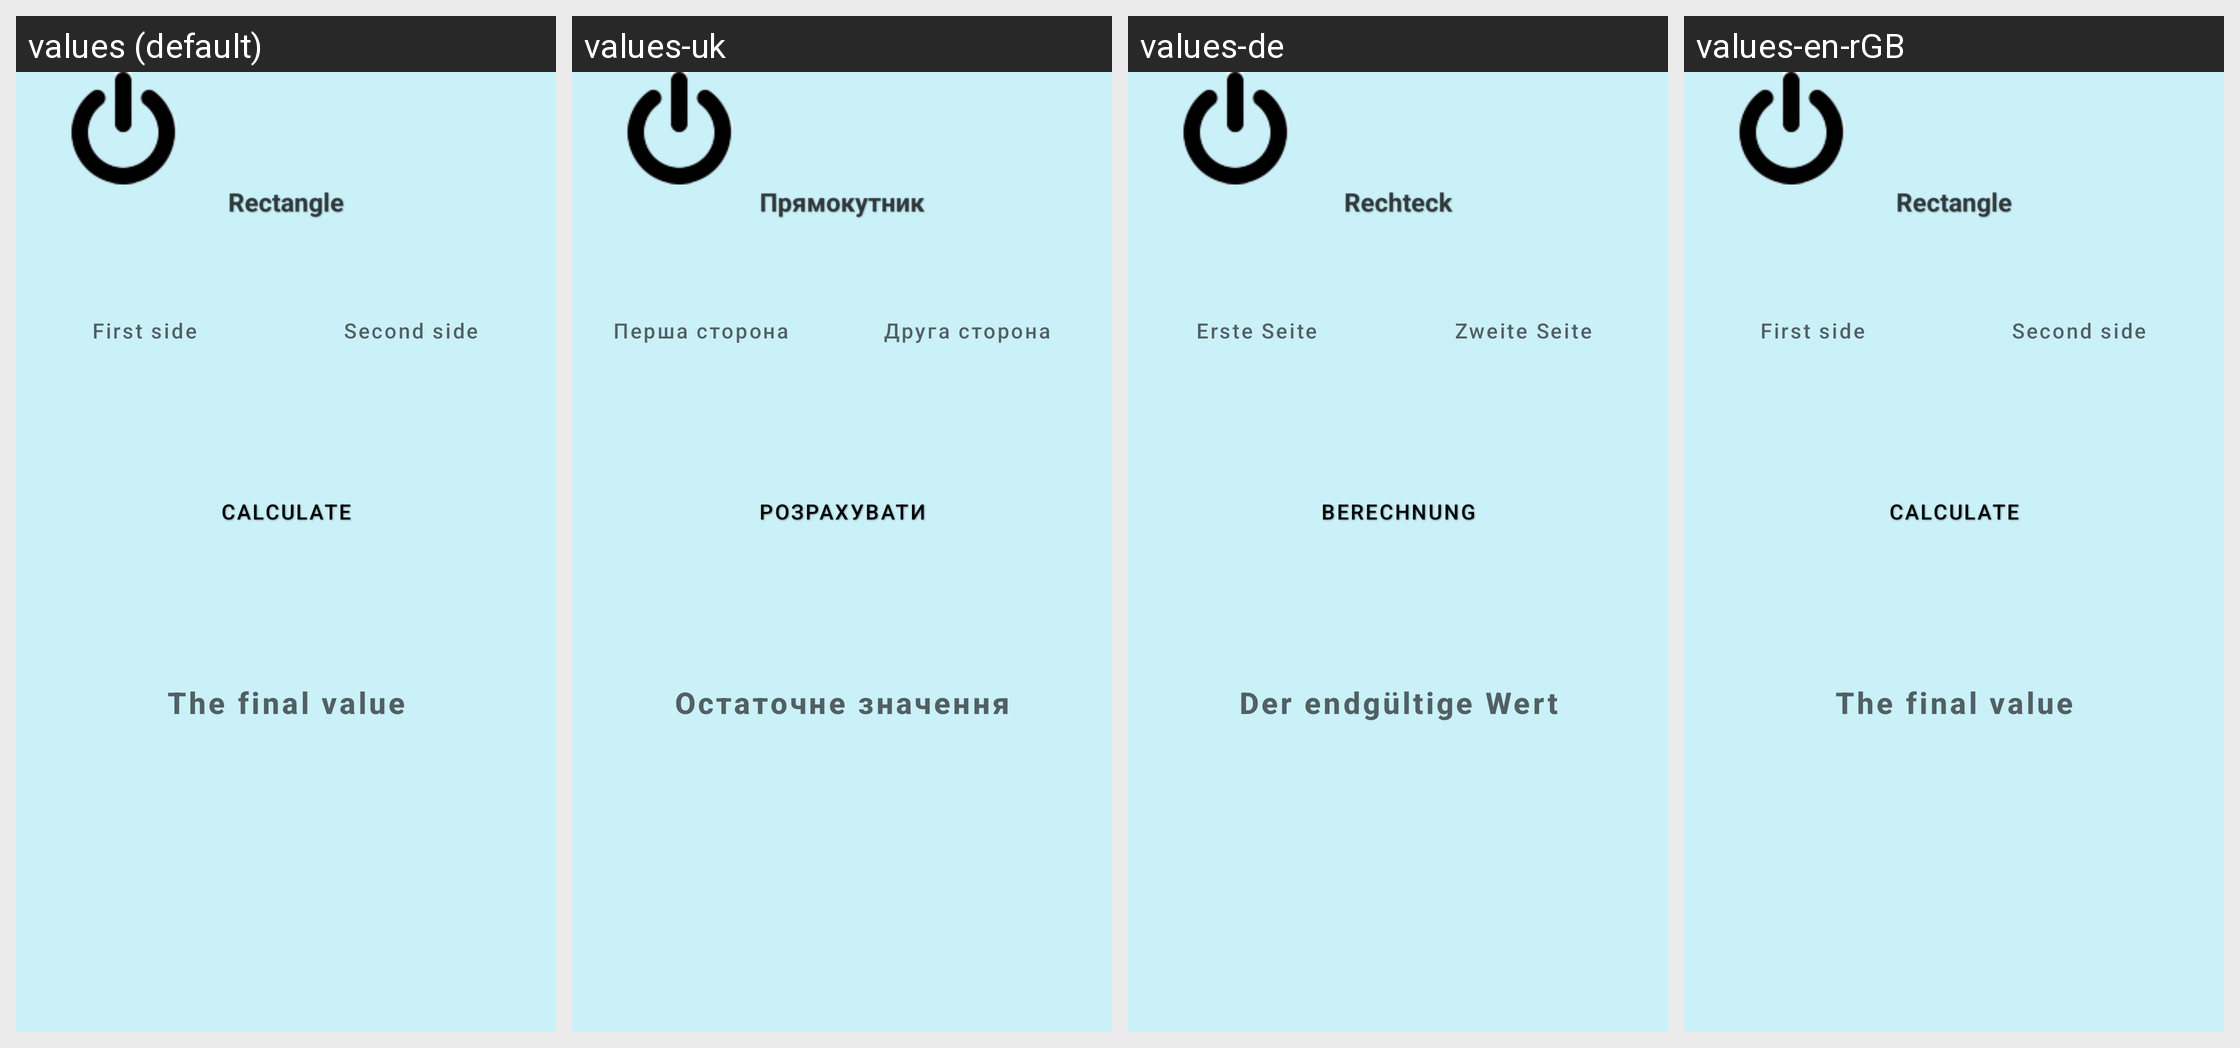

Locale-by-locale string values for the Android screen shown in this grid:
Android screen res/layout/activity_rectangel.xml rendered under 4 locales, left to right: values (default), values-uk, values-de, values-en-rGB. Device: Nexus 5 (rendered at 1080×1920; each locale shown at half size, 540×960, under a caption strip naming it); theme Theme.CalculatorForAll.
Strings drawn on this screen, with the default value and each locale's value (text and hints the layout hard-codes, and strings that could not be matched under every locale, appear in the picture but are not listed):

Rectangle
  values: Rectangle
  values-uk: Прямокутник
  values-de: Rechteck
  values-en-rGB: Rectangle  [not translated; the default value is used]

first_side
  values: First side
  values-uk: Перша сторона
  values-de: Erste Seite
  values-en-rGB: First side  [not translated; the default value is used]

second_side
  values: Second side
  values-uk: Друга сторона
  values-de: Zweite Seite
  values-en-rGB: Second side  [not translated; the default value is used]

calc
  values: Calculate
  values-uk: Розрахувати
  values-de: Berechnung
  values-en-rGB: Calculate

finishValue
  values: The final value
  values-uk: Остаточне значення
  values-de: Der endgültige Wert
  values-en-rGB: The final value
